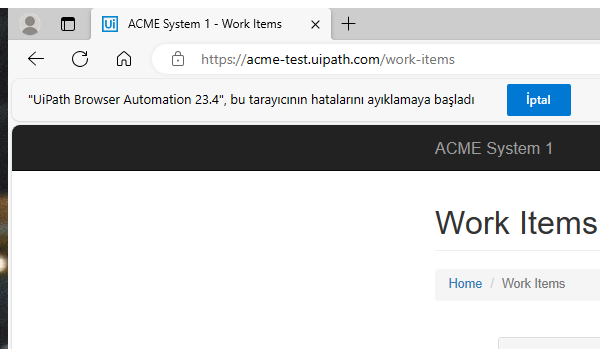
Task: Robotic Enterprise Framework
Workflow: System1_GetClientDetails

Step 1: Attach Browser 'msedge.exe ACME' in window 'ACME System 1 - Work Items' (msedge.exe)

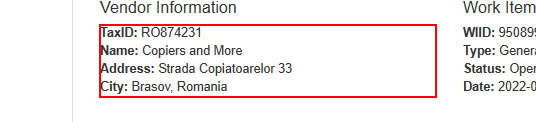
Step 2: get-text from the paragraph